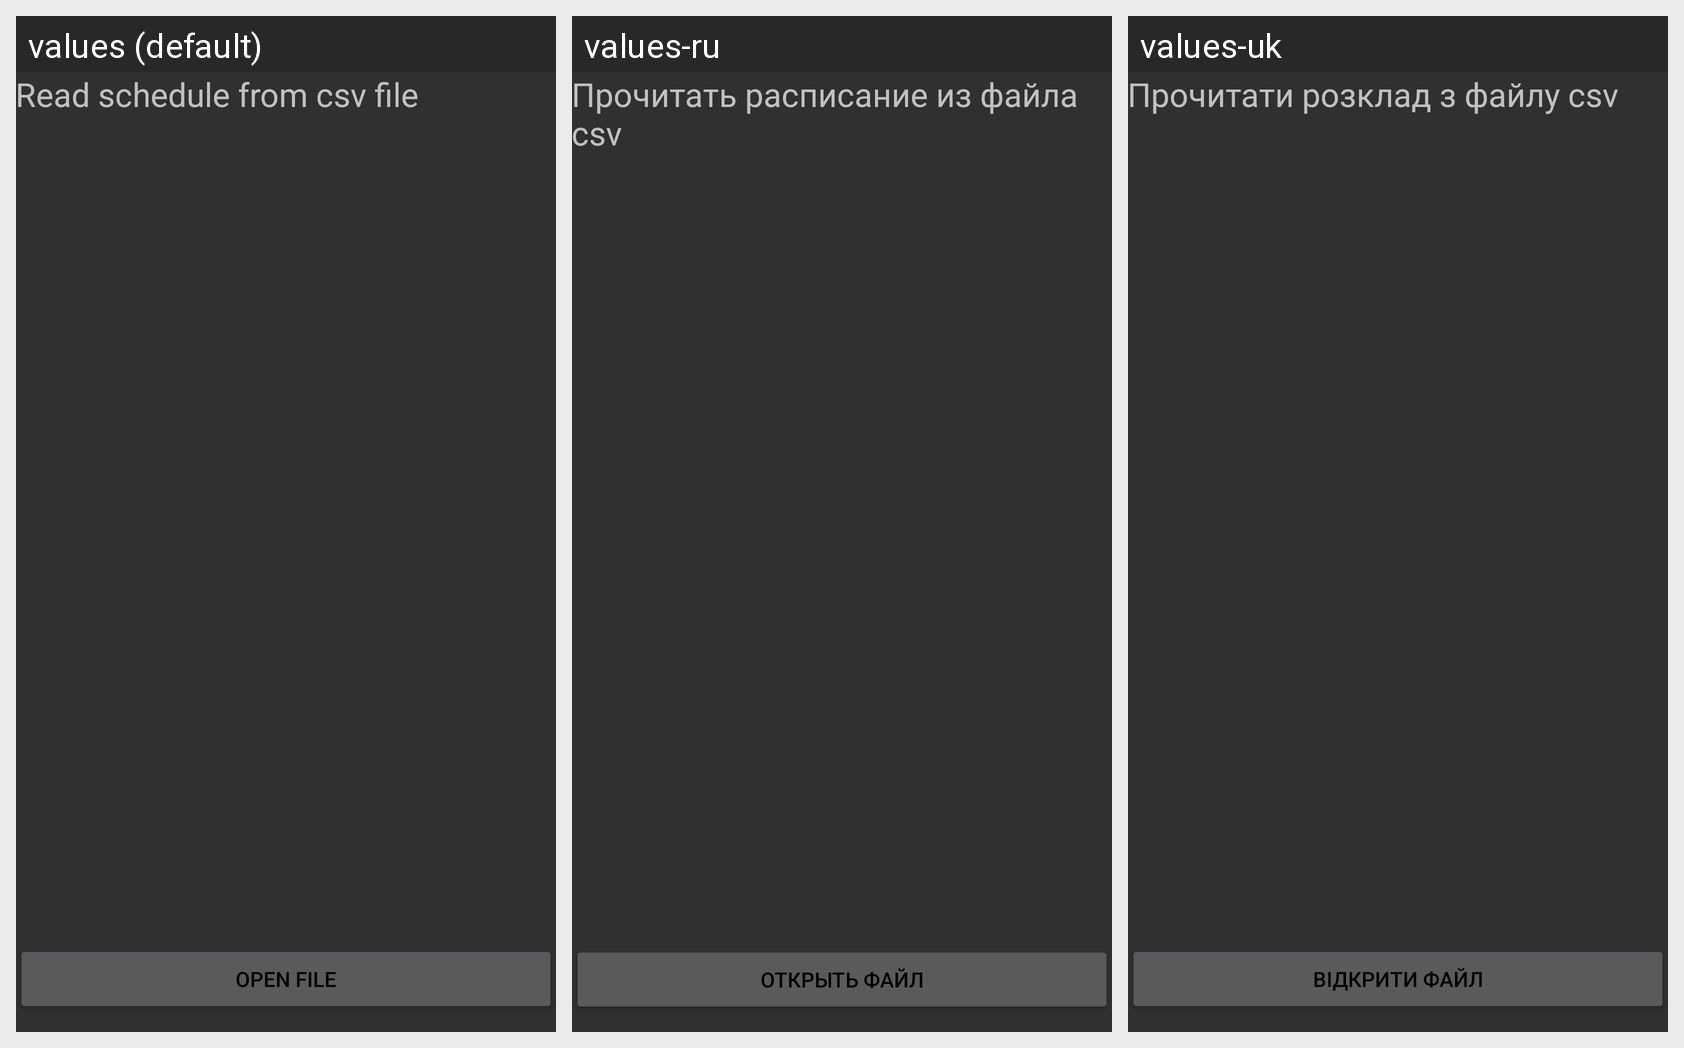

This grid shows one Android layout under several languages. Give, for every string resource on the screen, its name, the default text and each shown locale's text.
Android screen res/layout/activity_read_csv_file.xml rendered under 3 locales, left to right: values (default), values-ru, values-uk. Device: Nexus 5 (rendered at 1080×1920; each locale shown at half size, 540×960, under a caption strip naming it); theme AppTheme.
Strings drawn on this screen, with the default value and each locale's value (text and hints the layout hard-codes, and strings that could not be matched under every locale, appear in the picture but are not listed):

read_title_schedule
  values: Read schedule from csv file
  values-ru: Прочитать расписание из файла csv
  values-uk: Прочитати розклад з файлу csv

read_btn_title
  values: Open file
  values-ru: Открыть файл
  values-uk: Відкрити файл
